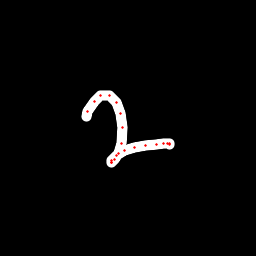

Values plotted in this chart, from the file beside it:
x, y, hover, eod
86.83, 116.1, 0.0, 0.0
87.3, 111.3, 0.0, 0.0
94.07, 101.7, 0.0, 0.0
100.5, 95.11, 0.0, 0.0
109.1, 95.04, 0.0, 0.0
116.3, 102.2, 0.0, 0.0
120.6, 113.5, 0.0, 0.0
122.7, 127.9, 0.0, 0.0
121.6, 143.1, 0.0, 0.0
118.2, 153.2, 0.0, 0.0
114.1, 159.9, 0.0, 0.0
111.9, 162.3, 0.0, 0.0
111, 162, 0.0, 0.0
111.9, 160.5, 0.0, 0.0
116.4, 155.7, 0.0, 0.0
124.9, 150.1, 0.0, 0.0
134.4, 147.6, 0.0, 0.0
145, 145.6, 0.0, 0.0
156.3, 144.4, 0.0, 0.0
163.8, 143.8, 0.0, 0.0
167.9, 143.4, 0.0, 0.0
169.5, 143.7, 0.0, 0.0
169.1, 144, 0.0, 1.0
